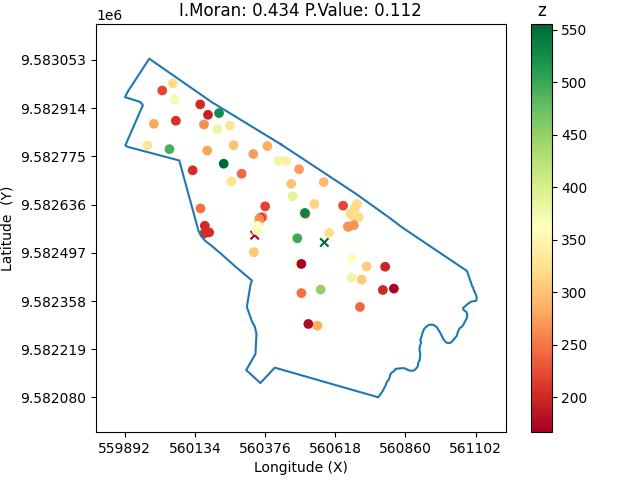

Data behind this chart, as committed beside it:
Coord_X, Coord_Y
560432, 9582809
560437, 9582806
560687, 9582669
560806, 9582597
560849, 9582570
561072, 9582445
561090, 9582400
561093, 9582398
561095, 9582390
561105, 9582373
561105, 9582361
561102, 9582358
561086, 9582356
561069, 9582346
561067, 9582343
561059, 9582339
561059, 9582335
561061, 9582332
561071, 9582326
561073, 9582318
561072, 9582310
561059, 9582289
561054, 9582284
561047, 9582280
561043, 9582273
561041, 9582269
561039, 9582266
561037, 9582258
561020, 9582241
561013, 9582237
561005, 9582238
561001, 9582238
560992, 9582246
560979, 9582267
560968, 9582283
560957, 9582289
560953, 9582290
560942, 9582290
560934, 9582286
560925, 9582278
560918, 9582264
560916, 9582256
560914, 9582253
560911, 9582245
560914, 9582238
560910, 9582230
560908, 9582219
560911, 9582207
560909, 9582188
560903, 9582178
560903, 9582172
560902, 9582169
560895, 9582162
560891, 9582159
560886, 9582157
560876, 9582157
560868, 9582159
560864, 9582162
560859, 9582163
560851, 9582165
... 39 more rows
